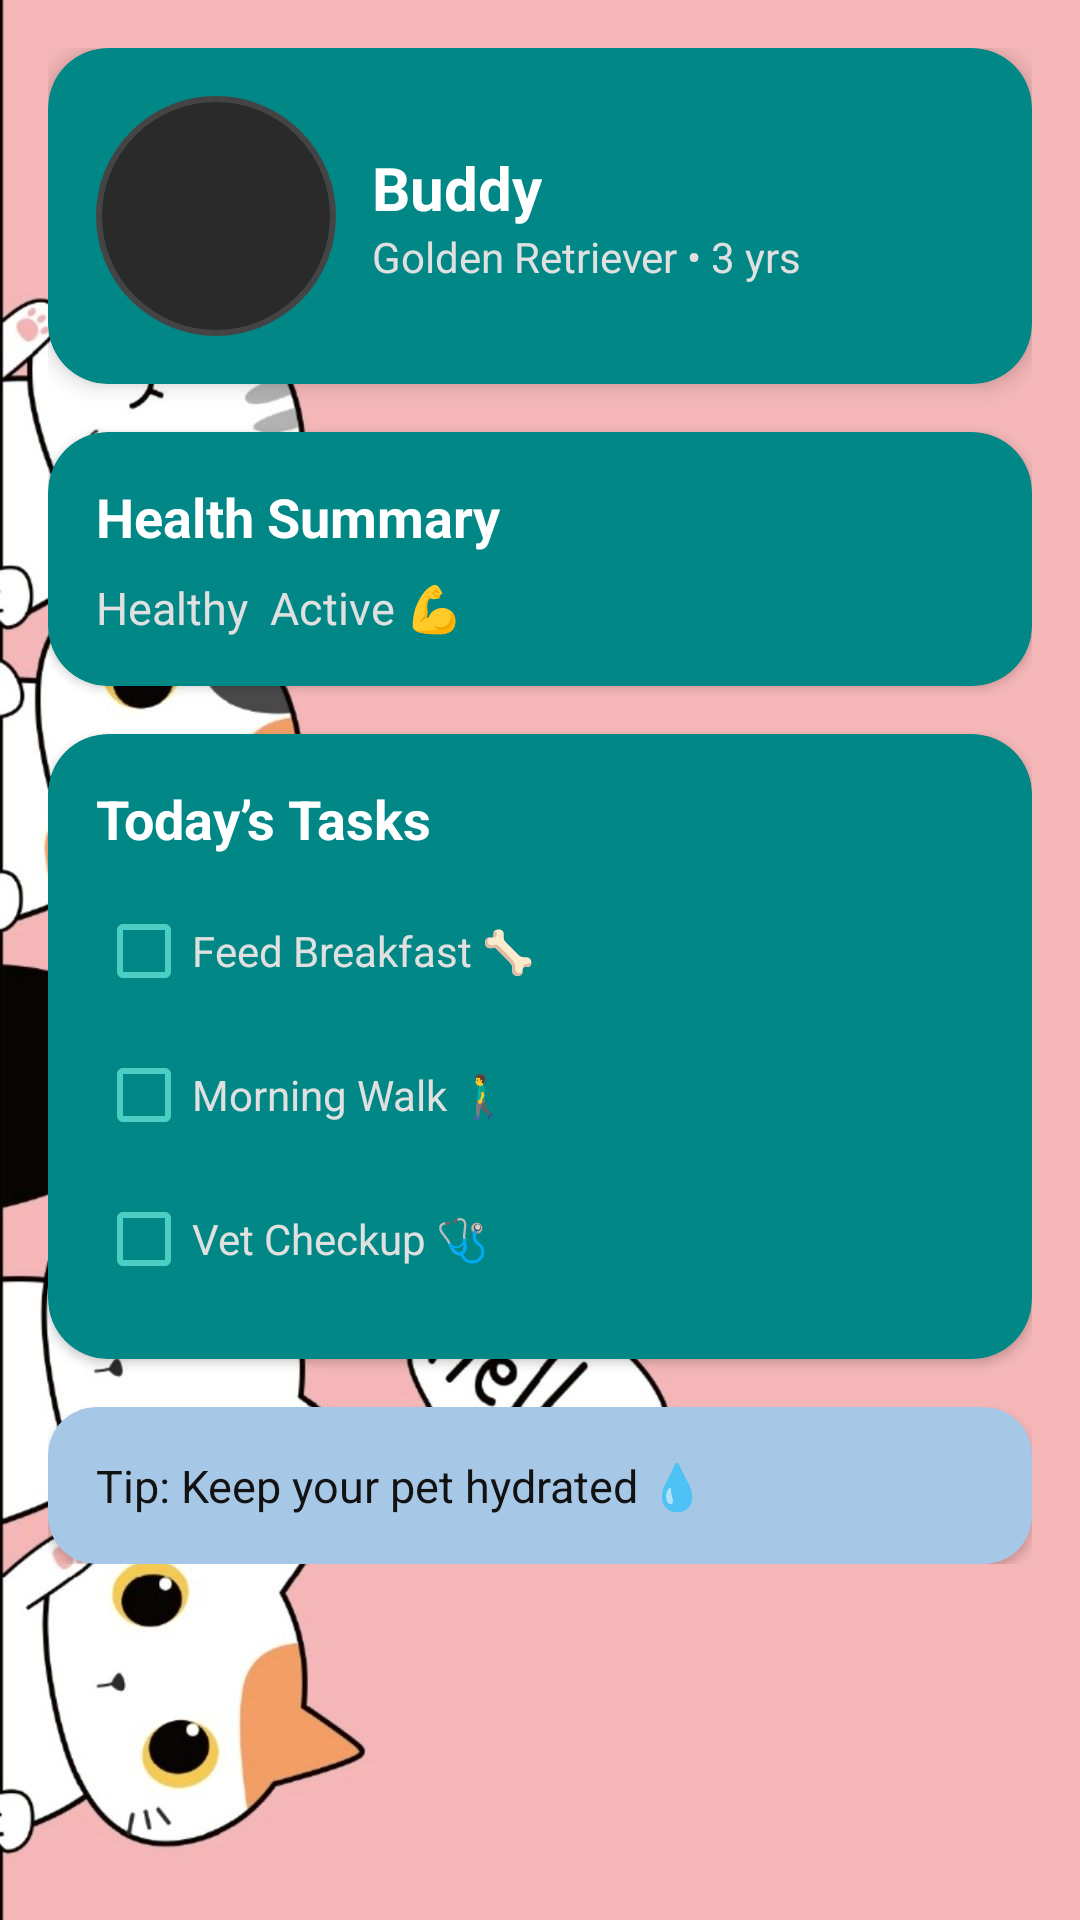

Here is an Android app screen rendered from its layout file. Give the layout XML and the strings, colors and styles it references.
<!-- AndroidManifest.xml: application theme Theme.PawAmigo -->
<!-- res/layout/fragment_home.xml -->
<?xml version="1.0" encoding="utf-8"?>
<ScrollView xmlns:android="http://schemas.android.com/apk/res/android"
    xmlns:app="http://schemas.android.com/apk/res-auto"
    android:layout_width="match_parent"
    android:layout_height="match_parent"
    android:background="@drawable/homepage"
    android:padding="16dp"
    android:fitsSystemWindows="true">
    <LinearLayout
        android:layout_width="match_parent"
        android:layout_height="wrap_content"
        android:orientation="vertical">

        
        <androidx.cardview.widget.CardView
            android:layout_width="match_parent"
            android:layout_height="wrap_content"
            android:layout_marginBottom="16dp"
            app:cardBackgroundColor="@color/teal_700"
            app:cardCornerRadius="20dp"
            app:cardElevation="4dp">

            <LinearLayout
                android:layout_width="match_parent"
                android:layout_height="wrap_content"
                android:orientation="horizontal"
                android:padding="16dp"
                android:gravity="center_vertical">

                <ImageView
                    android:id="@+id/imgPet"
                    android:layout_width="80dp"
                    android:layout_height="80dp"
                    android:scaleType="centerCrop"
                    android:src="@drawable/ic_pet_placeholder"
                    android:background="@drawable/circle_bg" />

                <LinearLayout
                    android:layout_width="0dp"
                    android:layout_height="wrap_content"
                    android:layout_weight="1"
                    android:orientation="vertical"
                    android:layout_marginStart="12dp">

                    <TextView
                        android:id="@+id/tvPetName"
                        android:layout_width="wrap_content"
                        android:layout_height="wrap_content"
                        android:text="Buddy"
                        android:textSize="20sp"
                        android:textColor="@color/white"
                        android:textStyle="bold" />

                    <TextView
                        android:id="@+id/tvPetBreed"
                        android:layout_width="wrap_content"
                        android:layout_height="wrap_content"
                        android:text="Golden Retriever • 3 yrs"
                        android:textColor="@color/gray_light"
                        android:textSize="14sp" />
                </LinearLayout>
            </LinearLayout>
        </androidx.cardview.widget.CardView>

        
        <androidx.cardview.widget.CardView
            android:layout_width="match_parent"
            android:layout_height="wrap_content"
            android:layout_marginBottom="16dp"
            app:cardBackgroundColor="@color/teal_700"
            app:cardCornerRadius="20dp">

            <LinearLayout
                android:layout_width="match_parent"
                android:layout_height="wrap_content"
                android:orientation="vertical"
                android:padding="16dp">

                <TextView
                    android:layout_width="wrap_content"
                    android:layout_height="wrap_content"
                    android:text="Health Summary"
                    android:textColor="@color/white"
                    android:textSize="18sp"
                    android:textStyle="bold"
                    android:layout_marginBottom="8dp" />

                <TextView
                    android:id="@+id/tvHealth"
                    android:layout_width="wrap_content"
                    android:layout_height="wrap_content"
                    android:text="Healthy  Active 💪"
                    android:textColor="@color/gray_light"
                    android:textSize="15sp" />
            </LinearLayout>
        </androidx.cardview.widget.CardView>

        
        <androidx.cardview.widget.CardView
            android:layout_width="match_parent"
            android:layout_height="wrap_content"
            android:layout_marginBottom="16dp"
            app:cardBackgroundColor="@color/teal_700"
            app:cardCornerRadius="20dp">

            <LinearLayout
                android:layout_width="match_parent"
                android:layout_height="wrap_content"
                android:orientation="vertical"
                android:padding="16dp">

                <TextView
                    android:layout_width="wrap_content"
                    android:layout_height="wrap_content"
                    android:text="Today’s Tasks"
                    android:textColor="@color/white"
                    android:textSize="18sp"
                    android:textStyle="bold"
                    android:layout_marginBottom="8dp" />

                <CheckBox
                    android:id="@+id/chkFeed"
                    android:layout_width="wrap_content"
                    android:layout_height="wrap_content"
                    android:text="Feed Breakfast 🦴"
                    android:textColor="@color/gray_light"
                    android:buttonTint="@color/mint" />

                <CheckBox
                    android:id="@+id/chkWalk"
                    android:layout_width="wrap_content"
                    android:layout_height="wrap_content"
                    android:text="Morning Walk 🚶‍♂️"
                    android:textColor="@color/gray_light"
                    android:buttonTint="@color/primary_blue" />

                <CheckBox
                    android:id="@+id/chkVet"
                    android:layout_width="wrap_content"
                    android:layout_height="wrap_content"
                    android:text="Vet Checkup 🩺"
                    android:textColor="@color/gray_light"
                    android:buttonTint="@color/primary_blue" />
            </LinearLayout>
        </androidx.cardview.widget.CardView>

        
        <androidx.cardview.widget.CardView
            android:layout_width="match_parent"
            android:layout_height="wrap_content"
            app:cardBackgroundColor="@color/pastel_blue"
            app:cardCornerRadius="16dp">

            <TextView
                android:id="@+id/tvTip"
                android:layout_width="wrap_content"
                android:layout_height="wrap_content"
                android:padding="16dp"
                android:text="Tip: Keep your pet hydrated 💧"
                android:textColor="@color/background_dark"
                android:textSize="15sp" />
        </androidx.cardview.widget.CardView>

    </LinearLayout>
</ScrollView>
<!-- resources referenced by this layout -->
<resources>
  <color name="background_dark">#121212</color>
  <color name="gray_light">#E0E0E0</color>
  <color name="mint">#4ECDC4</color>
  <color name="pastel_blue">#A7C7E7</color>
  <color name="primary_blue">#4ECDC4</color>
  <color name="teal_700">#FF018786</color>
  <color name="white">#FFFFFFFF</color>
  <!-- drawable circle_bg (drawable) -->
  <?xml version="1.0" encoding="utf-8"?>
  <shape xmlns:android="http://schemas.android.com/apk/res/android"
      android:shape="oval">
  
      
      <solid android:color="#2A2A2A"/>  
  
      
      <stroke
          android:width="2dp"
          android:color="#444444" />
  
      
      <size
          android:width="48dp"
          android:height="48dp" />
  
  </shape>
  <!-- drawable homepage: jpg bitmap (drawable, 90679 bytes) -->
  <style name="Theme.PawAmigo" parent="Theme.MaterialComponents.DayNight.NoActionBar">
          
          <item name="colorPrimary">@color/purple_500</item>
          <item name="colorPrimaryVariant">@color/purple_700</item>
          <item name="colorSecondary">@color/teal_200</item>
          <item name="colorOnPrimary">@color/white</item>
  
          
          <item name="android:windowBackground">@color/background_dark</item>
          <item name="android:statusBarColor">@color/black</item>
          <item name="android:navigationBarColor">@color/background_dark</item>
  
          
          <item name="android:textColorPrimary">@color/white</item>
          <item name="android:textColorSecondary">@color/gray_light</item>
  
          
          <item name="textInputStyle">@style/Widget.MaterialComponents.TextInputLayout.FilledBox.Dense</item>
          <item name="materialButtonStyle">@style/Widget.MaterialComponents.Button</item>
  
          
          <item name="android:forceDarkAllowed">false</item>
  
          
          <item name="android:theme">@style/Theme.PawAmigo</item>
      </style>
  <color name="purple_500">@color/salmon</color>
  <color name="purple_700">@color/salmon</color>
  <color name="teal_200">#FF03DAC5</color>
  <color name="black">#FF000000</color>
  <color name="salmon">#FF6B6B</color>
</resources>
